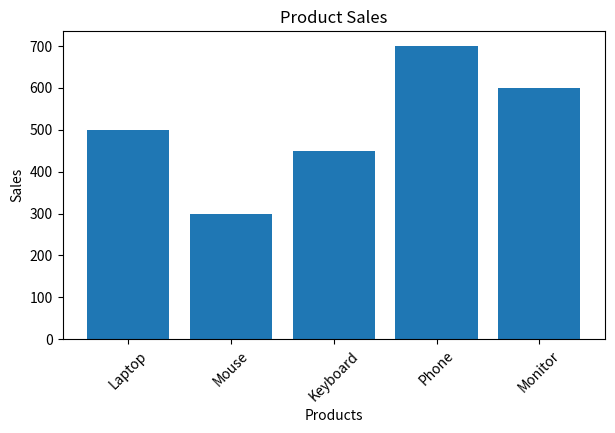
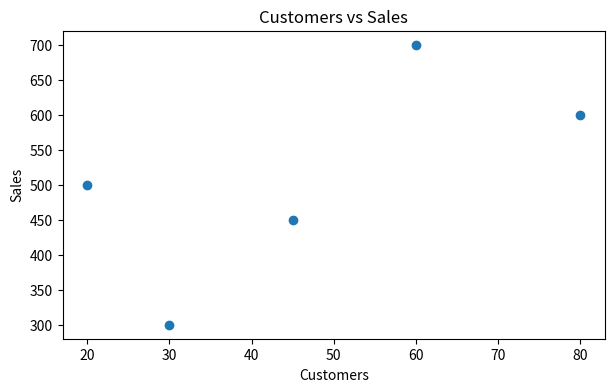
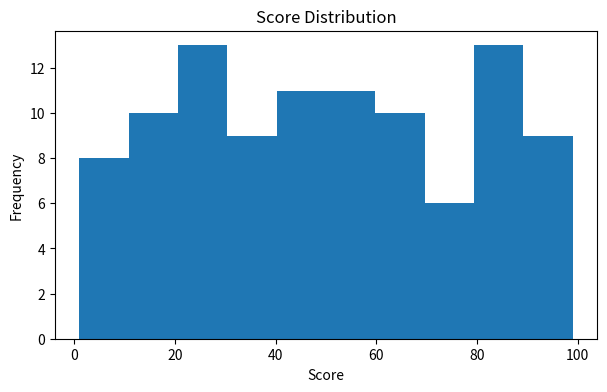

Reproduce these figures in Python, in order.
import numpy as np
import matplotlib.pyplot as plt


products = np.array([
    "Laptop",
    "Mouse",
    "Keyboard",
    "Phone",
    "Monitor"
])

sales = np.array([
    500,
    300,
    450,
    700,
    600
])


# Bar chart
plt.figure(figsize=(7,4))

plt.bar(products, sales)

plt.title("Product Sales")
plt.xlabel("Products")
plt.ylabel("Sales")

plt.xticks(rotation=45)

plt.savefig("product_sales_bar.png")

plt.close()



# Scatter chart

customers = np.array([
    20,
    30,
    45,
    60,
    80
])


plt.figure(figsize=(7,4))

plt.scatter(
    customers,
    sales
)

plt.title("Customers vs Sales")
plt.xlabel("Customers")
plt.ylabel("Sales")

plt.savefig("customers_sales_scatter.png")

plt.close()



# Histogram

data = np.random.randint(
    0,
    100,
    100
)


plt.figure(figsize=(7,4))

plt.hist(
    data,
    bins=10
)

plt.title("Score Distribution")
plt.xlabel("Score")
plt.ylabel("Frequency")

plt.savefig("score_distribution.png")


print("charts created")
